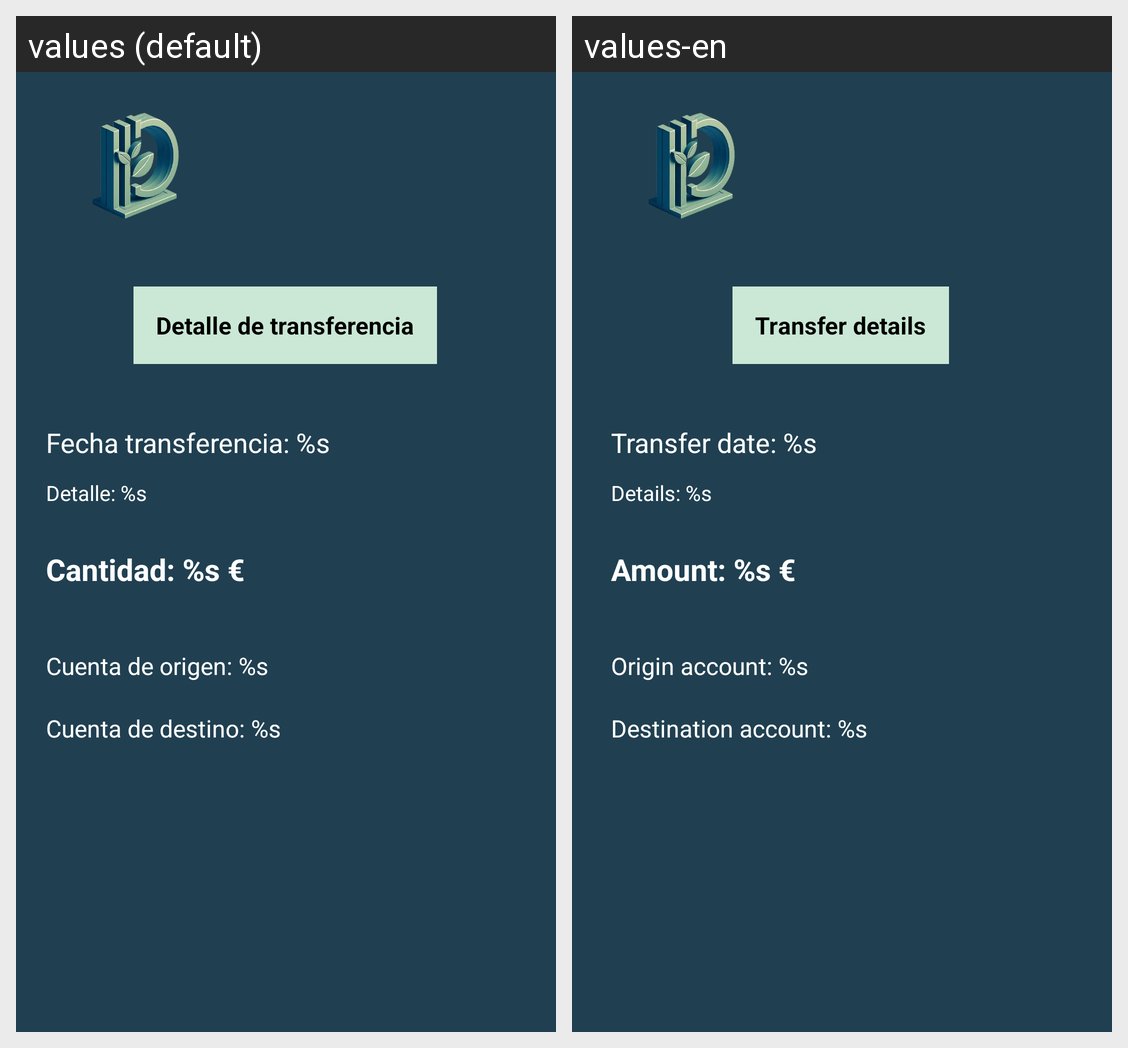

Locale-by-locale string values for the Android screen shown in this grid:
Android screen res/layout/fragment_transaction_details.xml rendered under 2 locales, left to right: values (default), values-en. Device: Nexus 5 (rendered at 1080×1920; each locale shown at half size, 540×960, under a caption strip naming it); theme Theme.DicaroBank.
Strings drawn on this screen, with the default value and each locale's value (text and hints the layout hard-codes, and strings that could not be matched under every locale, appear in the picture but are not listed):

transactionDetail_info_tv
  values: Detalle de transferencia
  values-en: Transfer details

transactionDetail_date
  values: Fecha transferencia: %s
  values-en: Transfer date: %s

transactionDetail_detail
  values: Detalle: %s
  values-en: Details: %s

transactionDetail_amount
  values: Cantidad: %s €
  values-en: Amount: %s €

transactionDetail_originAccount
  values: Cuenta de origen: %s
  values-en: Origin account: %s

transactionDetail_destinyAccount
  values: Cuenta de destino: %s
  values-en: Destination account: %s
